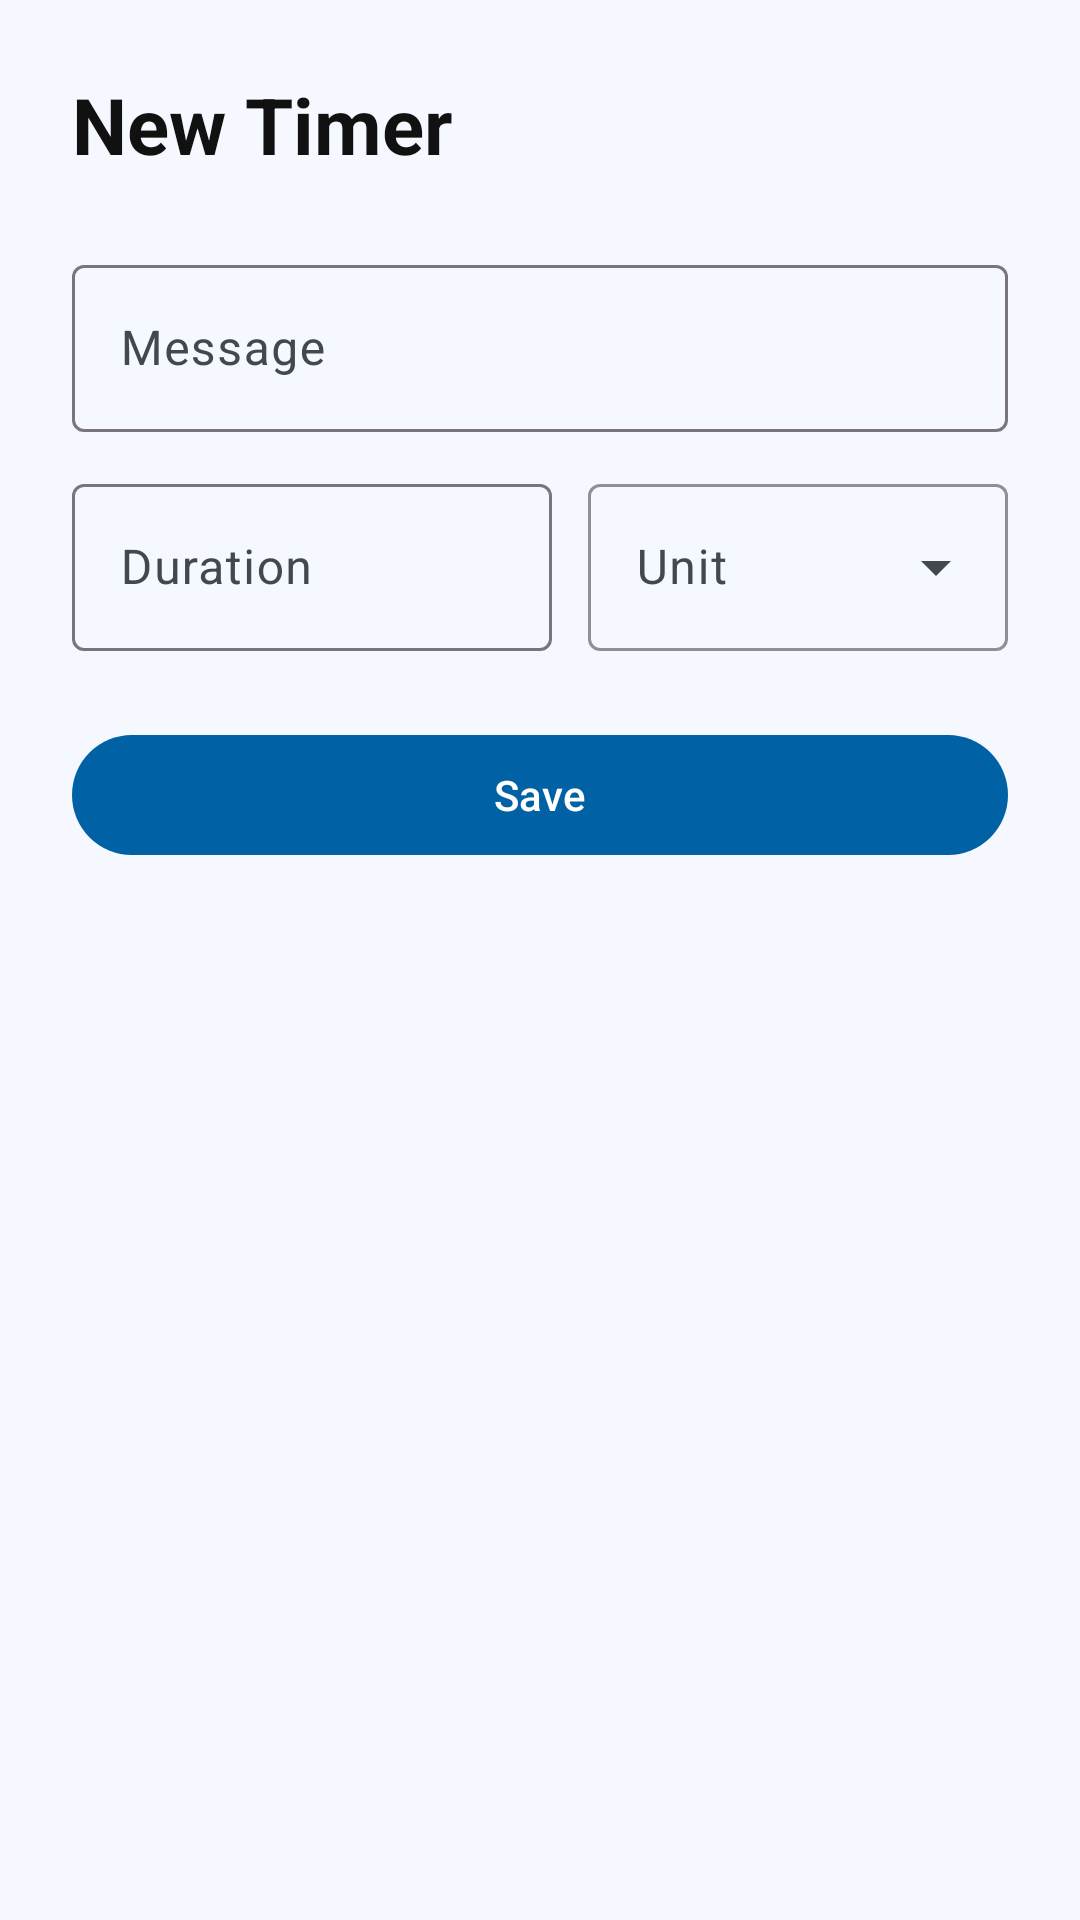

Layout XML and referenced resources for this Android screen:
<!-- AndroidManifest.xml: application theme Theme.Notifyer -->
<!-- res/layout/activity_create_timer.xml -->
<?xml version="1.0" encoding="utf-8"?>
<LinearLayout xmlns:android="http://schemas.android.com/apk/res/android"
    xmlns:app="http://schemas.android.com/apk/res-auto"
    android:layout_width="match_parent"
    android:layout_height="match_parent"
    android:orientation="vertical"
    android:padding="24dp"
    android:background="@color/app_background">

    <TextView
        android:layout_width="wrap_content"
        android:layout_height="wrap_content"
        android:text="@string/title_new_timer"
        android:textSize="26sp"
        android:textStyle="bold"
        android:textColor="@color/text_primary"
        android:layout_marginBottom="8dp" />

    <com.google.android.material.textfield.TextInputLayout
        style="@style/Widget.Material3.TextInputLayout.OutlinedBox"
        android:layout_width="match_parent"
        android:layout_height="wrap_content"
        android:hint="@string/hint_message"
        android:layout_marginTop="16dp">

        <com.google.android.material.textfield.TextInputEditText
            android:id="@+id/edtMessage"
            android:layout_width="match_parent"
            android:layout_height="wrap_content"
            android:inputType="textCapSentences" />
    </com.google.android.material.textfield.TextInputLayout>

    <LinearLayout
        android:layout_width="match_parent"
        android:layout_height="wrap_content"
        android:orientation="horizontal"
        android:gravity="center_vertical"
        android:layout_marginTop="12dp">

        <com.google.android.material.textfield.TextInputLayout
            style="@style/Widget.Material3.TextInputLayout.OutlinedBox"
            android:layout_width="0dp"
            android:layout_height="wrap_content"
            android:layout_weight="1"
            android:hint="@string/hint_duration">

            <com.google.android.material.textfield.TextInputEditText
                android:id="@+id/edtAmount"
                android:layout_width="match_parent"
                android:layout_height="wrap_content"
                android:inputType="number" />
        </com.google.android.material.textfield.TextInputLayout>

        <com.google.android.material.textfield.TextInputLayout
            style="@style/Widget.Material3.TextInputLayout.OutlinedBox.ExposedDropdownMenu"
            android:layout_width="140dp"
            android:layout_height="wrap_content"
            android:layout_marginStart="12dp"
            android:hint="@string/hint_unit"
            app:boxStrokeWidth="1dp"
            app:boxStrokeColor="?attr/colorOutline">

            <com.google.android.material.textfield.MaterialAutoCompleteTextView
                android:id="@+id/spinnerUnit"
                android:layout_width="match_parent"
                android:layout_height="wrap_content"
                android:inputType="none"
                app:simpleItems="@array/time_units" />
        </com.google.android.material.textfield.TextInputLayout>
    </LinearLayout>

    <com.google.android.material.button.MaterialButton
        android:id="@+id/btnSaveTimer"
        android:layout_width="match_parent"
        android:layout_height="wrap_content"
        android:text="@string/action_save"
        android:layout_marginTop="24dp" />
</LinearLayout>
<!-- resources referenced by this layout -->
<resources>
  <string-array name="time_units">
          <item>Seconds</item>
          <item>Minutes</item>
          <item>Hours</item>
      </string-array>
  <color name="app_background">#F5F8FF</color>
  <color name="text_primary">#111111</color>
  <string name="action_save">Save</string>
  <string name="hint_duration">Duration</string>
  <string name="hint_message">Message</string>
  <string name="hint_unit">Unit</string>
  <string name="title_new_timer">New Timer</string>
  <style name="Theme.Notifyer" parent="Base.Theme.Notifyer" />
  <style name="Base.Theme.Notifyer" parent="Theme.Material3.DayNight.NoActionBar">
          <item name="colorPrimary">@color/primary</item>
          <item name="colorOnPrimary">@color/onPrimary</item>
          <item name="colorPrimaryContainer">@color/primaryContainer</item>
          <item name="colorOnPrimaryContainer">@color/onPrimaryContainer</item>
          <item name="colorSecondary">@color/secondary</item>
          <item name="colorOnSecondary">@color/onSecondary</item>
          <item name="colorSecondaryContainer">@color/secondaryContainer</item>
          <item name="colorOnSecondaryContainer">@color/onSecondaryContainer</item>
          <item name="android:windowBackground">@color/background</item>
          <item name="colorSurface">@color/surface</item>
          <item name="colorOnSurface">@color/onSurface</item>
          <item name="colorSurfaceVariant">@color/surfaceVariant</item>
          <item name="colorOnSurfaceVariant">@color/onSurfaceVariant</item>
          <item name="android:statusBarColor">@color/background</item>
          <item name="android:windowLightStatusBar">true</item>
      </style>
  <color name="primary">#0061A4</color>
  <color name="onPrimary">#FFFFFF</color>
  <color name="primaryContainer">#D1E4FF</color>
  <color name="onPrimaryContainer">#001D36</color>
  <color name="secondary">#535F70</color>
  <color name="onSecondary">#FFFFFF</color>
  <color name="secondaryContainer">#D7E3F7</color>
  <color name="onSecondaryContainer">#101C2B</color>
  <color name="background">#FDFCFF</color>
  <color name="surface">#FDFCFF</color>
  <color name="onSurface">#1A1C1E</color>
  <color name="surfaceVariant">#DFE2EB</color>
  <color name="onSurfaceVariant">#43474E</color>
</resources>
